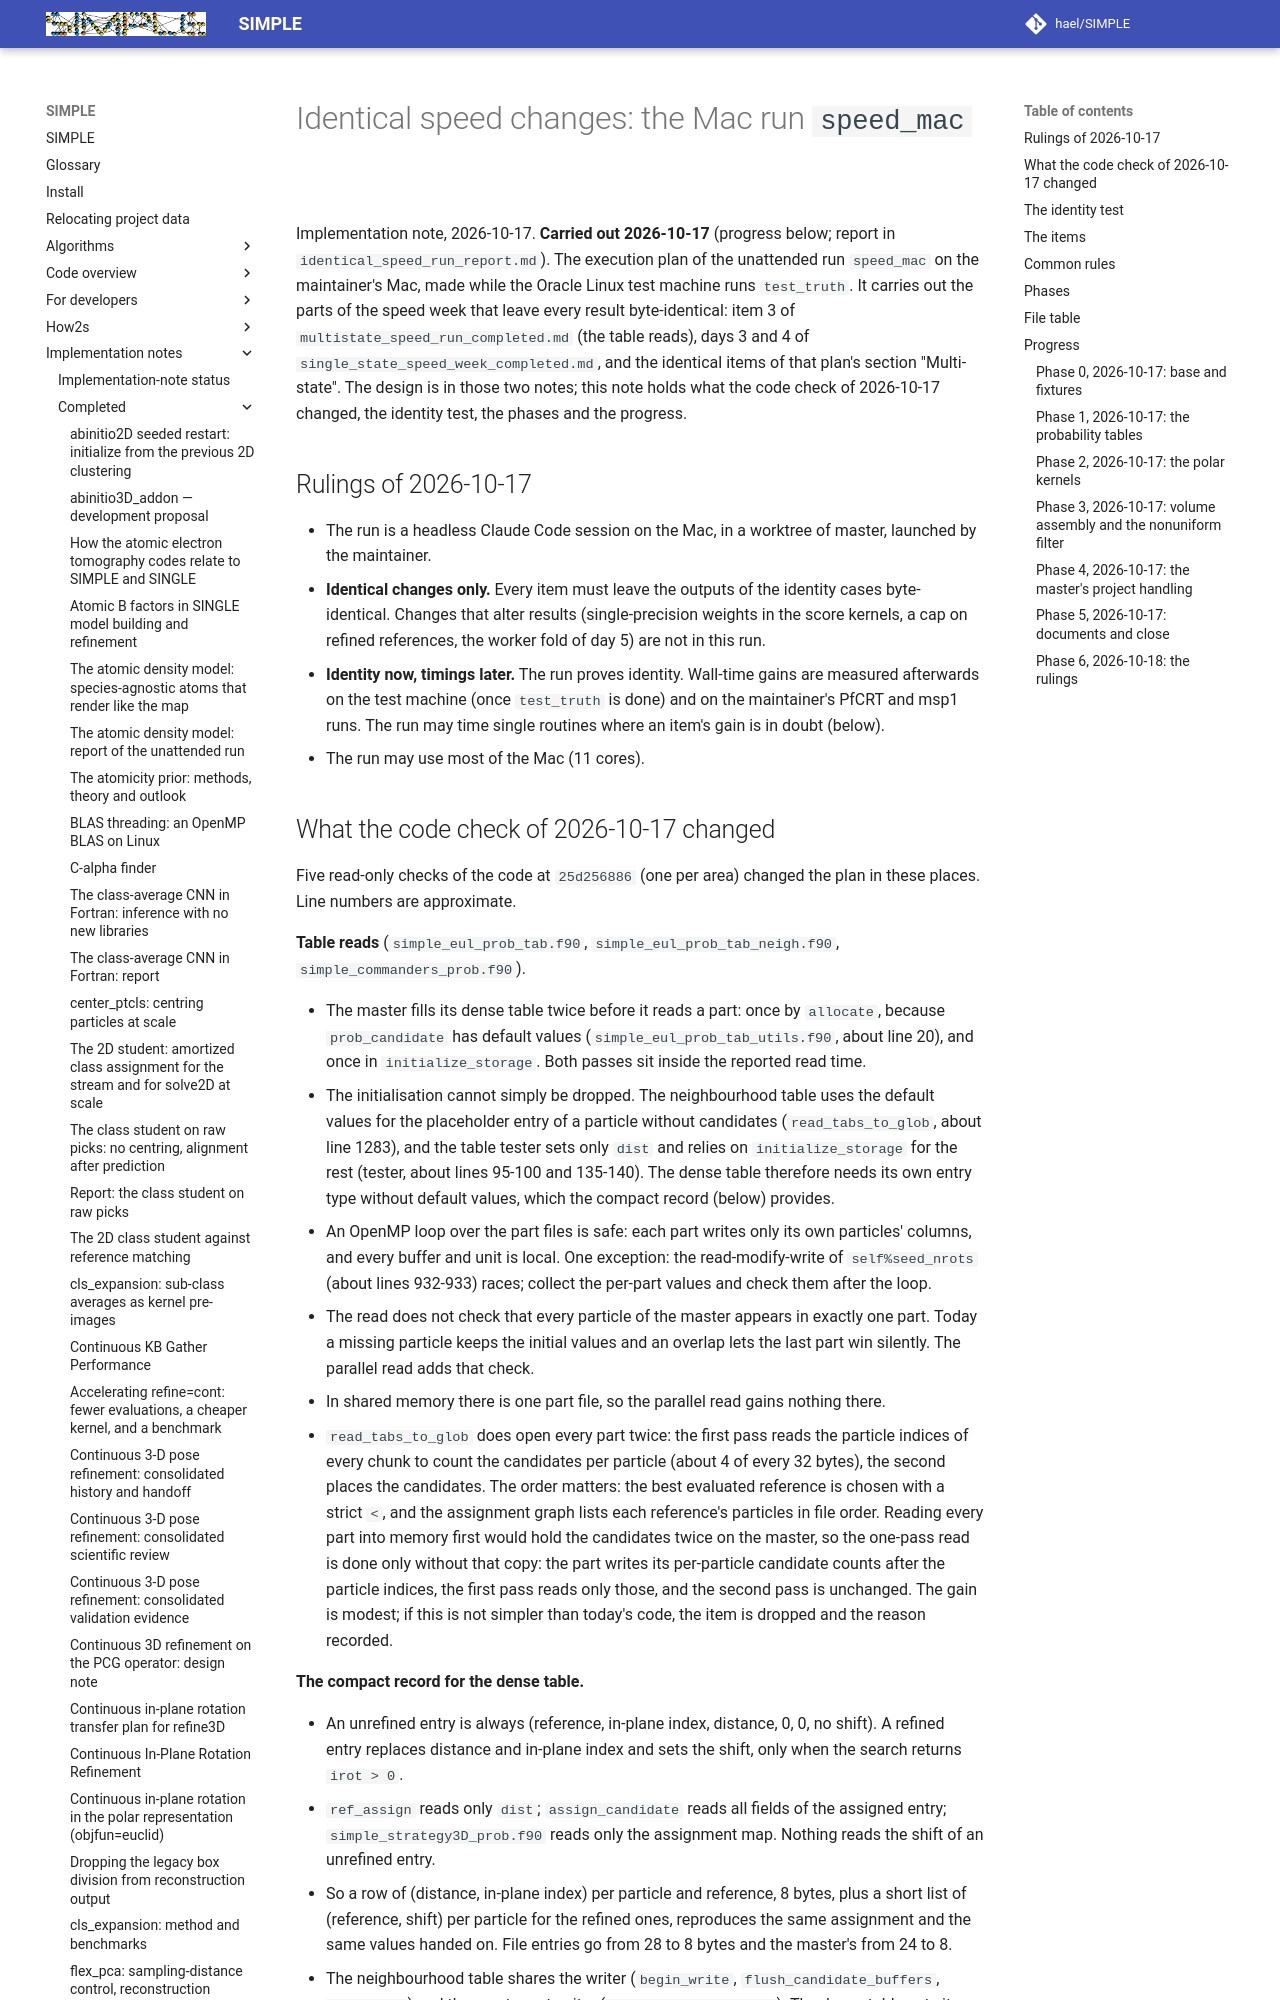

repository: hael/SIMPLE · page: implementation_notes/completed/identical_speed_run.html · generator: mkdocs

# Identical speed changes: the Mac run `speed_mac`

Implementation note, 2026-10-17. **Carried out 2026-10-17** (progress
below; report in `identical_speed_run_report.md`). The
execution plan of the unattended run `speed_mac` on the maintainer's Mac,
made while the Oracle Linux test machine runs `test_truth`. It carries out
the parts of the speed week that leave every result byte-identical: item 3
of `multistate_speed_run_completed.md` (the table reads), days 3 and 4 of
`single_state_speed_week_completed.md`, and the identical items of that plan's section
"Multi-state". The design is in those two notes; this note holds what the
code check of 2026-10-17 changed, the identity test, the phases and the
progress.

## Rulings of 2026-10-17

- The run is a headless Claude Code session on the Mac, in a worktree of
  master, launched by the maintainer.
- **Identical changes only.** Every item must leave the outputs of the
  identity cases byte-identical. Changes that alter results (single-precision
  weights in the score kernels, a cap on refined references, the worker fold
  of day 5) are not in this run.
- **Identity now, timings later.** The run proves identity. Wall-time gains
  are measured afterwards on the test machine (once `test_truth` is done) and
  on the maintainer's PfCRT and msp1 runs. The run may time single routines
  where an item's gain is in doubt (below).
- The run may use most of the Mac (11 cores).
